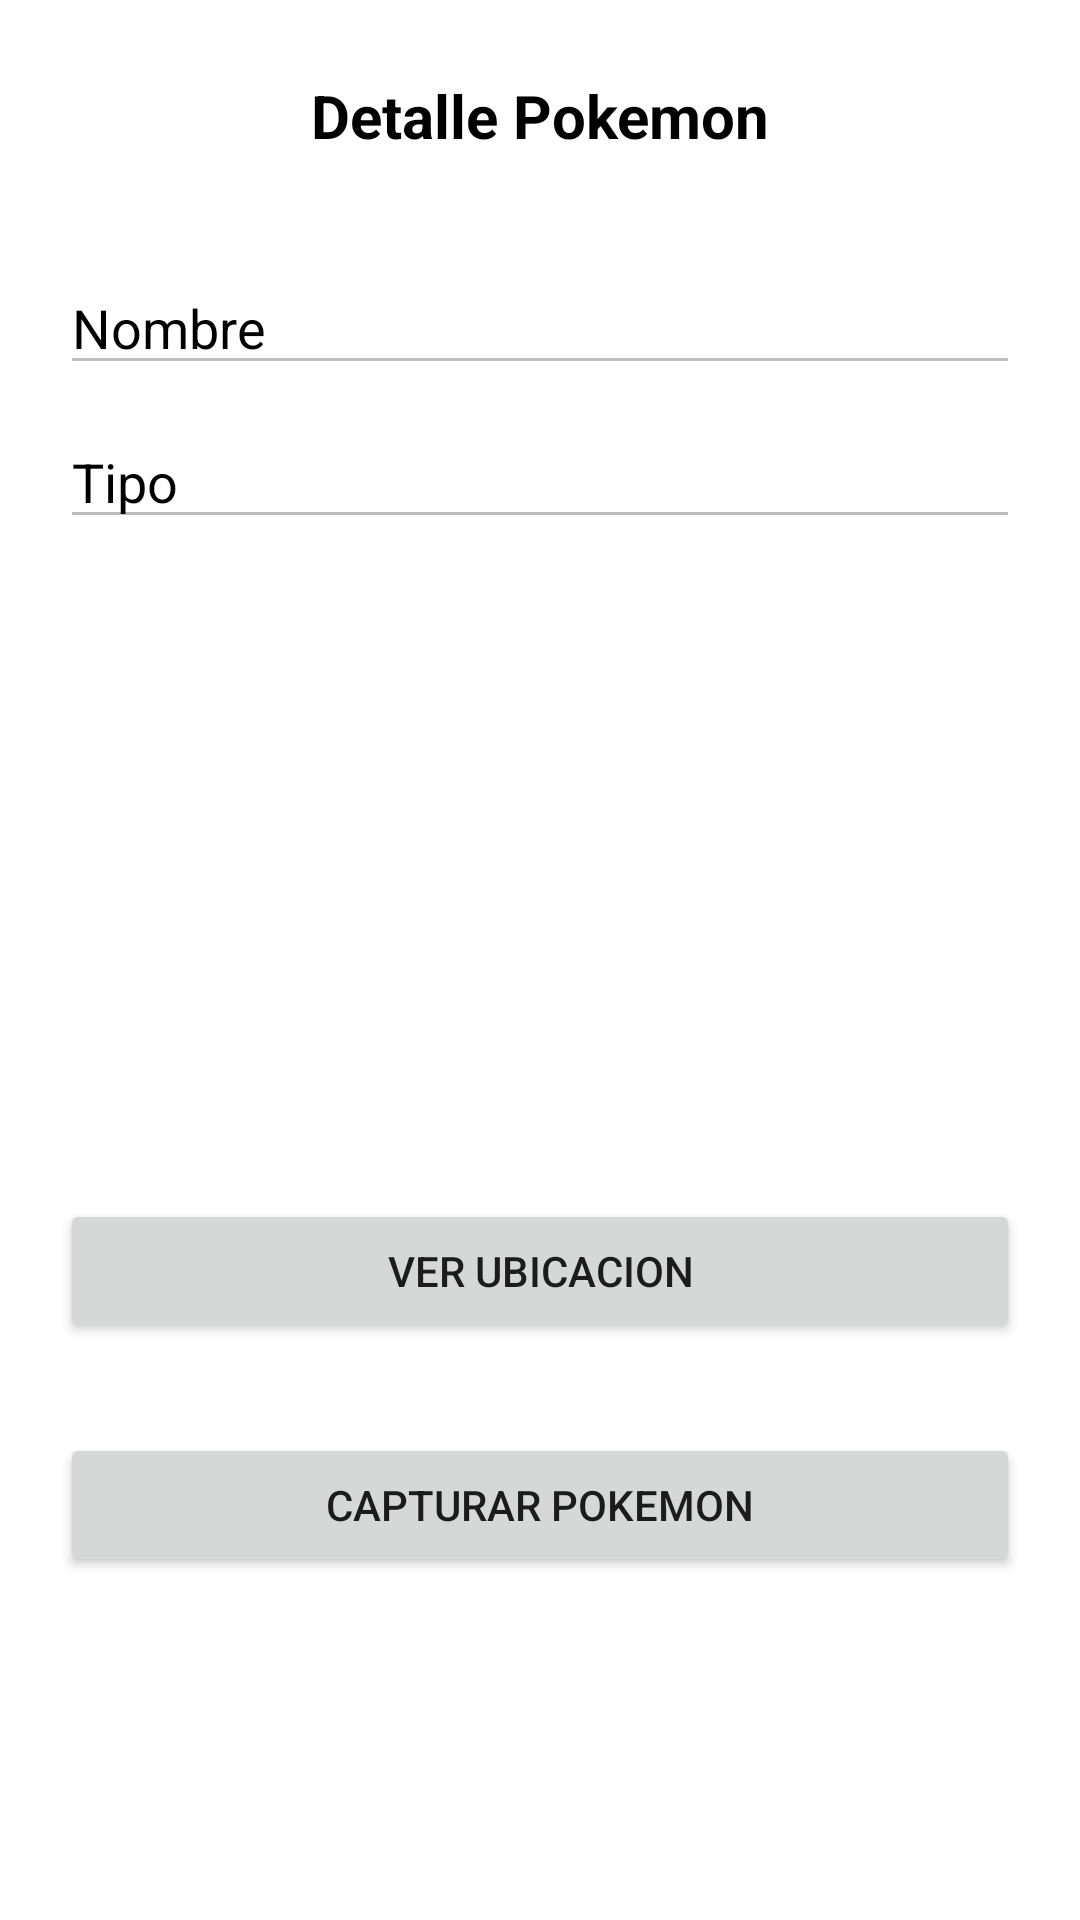

Write the Android layout XML for this screen, with the resource values it uses.
<!-- AndroidManifest.xml: application theme Theme.T3 -->
<!-- res/layout/activity_pokemon_detail.xml -->
<?xml version="1.0" encoding="utf-8"?>
<androidx.constraintlayout.widget.ConstraintLayout xmlns:android="http://schemas.android.com/apk/res/android"
    xmlns:app="http://schemas.android.com/apk/res-auto"
    xmlns:tools="http://schemas.android.com/tools"
    android:layout_width="match_parent"
    android:layout_height="match_parent"
    tools:context=".pokemonDetailActivity">

    <TextView
        android:id="@+id/text"
        android:layout_width="match_parent"
        android:layout_height="wrap_content"
        android:layout_margin="10dp"
        android:gravity="center"
        android:padding="15dp"
        android:text="Detalle Pokemon"
        android:textColor="@color/black"
        android:textSize="20sp"
        android:textStyle="bold"
        app:layout_constraintEnd_toEndOf="parent"
        app:layout_constraintStart_toStartOf="parent"
        app:layout_constraintTop_toTopOf="parent" />

    <ScrollView
        android:layout_width="match_parent"
        android:layout_height="wrap_content"
        android:layout_margin="10dp"
        app:layout_constraintEnd_toEndOf="parent"
        app:layout_constraintStart_toStartOf="parent"
        app:layout_constraintTop_toBottomOf="@+id/text">

        <LinearLayout
            android:layout_width="match_parent"
            android:layout_height="wrap_content"
            android:orientation="vertical">

            <EditText
                android:id="@+id/namePoke"
                android:layout_width="match_parent"
                android:layout_height="wrap_content"
                android:layout_marginStart="10dp"
                android:layout_marginLeft="10dp"
                android:layout_marginTop="10dp"
                android:layout_marginEnd="10dp"
                android:layout_marginRight="10dp"
                android:enabled="false"
                android:hint="Nombre"
                android:textColor="@color/black"
                android:textColorHint="@color/black" />

            <EditText
                android:id="@+id/typePoke"
                android:layout_width="match_parent"
                android:layout_height="wrap_content"
                android:layout_marginStart="10dp"
                android:layout_marginLeft="10dp"
                android:layout_marginTop="10dp"
                android:layout_marginEnd="10dp"
                android:layout_marginRight="10dp"
                android:enabled="false"
                android:hint="Tipo"
                android:textColor="@color/black"
                android:textColorHint="@color/black" />

            <ImageView
                android:id="@+id/image_poke"
                android:layout_width="match_parent"
                android:layout_height="200dp"
                android:layout_marginStart="10dp"
                android:layout_marginLeft="10dp"
                android:layout_marginTop="10dp"
                android:layout_marginEnd="10dp"
                android:contentDescription="@string/app_name" />

            <Button
                android:id="@+id/location_poke"
                android:layout_width="match_parent"
                android:layout_height="wrap_content"
                android:layout_marginStart="10dp"
                android:layout_marginLeft="10dp"
                android:layout_marginTop="10dp"
                android:layout_marginEnd="10dp"
                android:layout_marginRight="10dp"
                android:layout_marginBottom="20dp"
                android:text="Ver ubicacion" />

            <Button
                android:id="@+id/capt_poke"
                android:layout_width="match_parent"
                android:layout_height="wrap_content"
                android:layout_marginStart="10dp"
                android:layout_marginLeft="10dp"
                android:layout_marginTop="10dp"
                android:layout_marginEnd="10dp"
                android:layout_marginRight="10dp"
                android:layout_marginBottom="20dp"
                android:text="Capturar Pokemon" />
        </LinearLayout>
    </ScrollView>
</androidx.constraintlayout.widget.ConstraintLayout>
<!-- resources referenced by this layout -->
<resources>
  <string name="app_name">T3</string>
  <style name="Theme.T3" parent="Theme.MaterialComponents.DayNight.DarkActionBar">
          
          <item name="colorPrimary">@color/purple_500</item>
          <item name="colorPrimaryVariant">@color/purple_700</item>
          <item name="colorOnPrimary">@color/white</item>
          
          <item name="colorSecondary">@color/teal_200</item>
          <item name="colorSecondaryVariant">@color/teal_700</item>
          <item name="colorOnSecondary">@color/black</item>
          
          <item name="android:statusBarColor" tools:targetApi="l">?attr/colorPrimaryVariant</item>
          
      </style>
  <!-- not gathered from this repository: default colours our renderer supplied (Android Studio template values) -->
  <color name="purple_500">#FF6200EE</color>
  <color name="purple_700">#FF3700B3</color>
  <color name="teal_200">#FF03DAC5</color>
  <color name="teal_700">#FF018786</color>
  <color name="black">#FF000000</color>
  <color name="white">#FFFFFFFF</color>
</resources>
